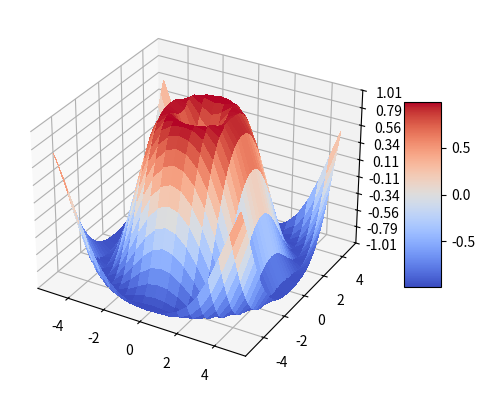

Here is the Python script that generated this plot:
# This import registers the 3D projection, but is otherwise unused.
from mpl_toolkits.mplot3d import Axes3D  # noqa: F401 unused import

import matplotlib.pyplot as plt
from matplotlib import cm
from matplotlib.ticker import LinearLocator, FormatStrFormatter
import numpy as np


fig = plt.figure()
ax = fig.add_subplot(111, projection='3d')

# Make data.
X = np.arange(-5, 5, 0.55)
Y = np.arange(-5, 5, 0.25)
X, Y = np.meshgrid(X, Y)
R = np.sqrt(X**2 + Y**2)
Z = np.sin(R)

# Plot the surface.
surf = ax.plot_surface(X, Y, Z, cmap=cm.coolwarm,
                       linewidth=0, antialiased=False)

# Customize the z axis.
ax.set_zlim(-1.01, 1.01)
ax.zaxis.set_major_locator(LinearLocator(10))
ax.zaxis.set_major_formatter(FormatStrFormatter('%.02f'))

# Add a color bar which maps values to colors.
fig.colorbar(surf, shrink=0.5, aspect=5)

plt.show()